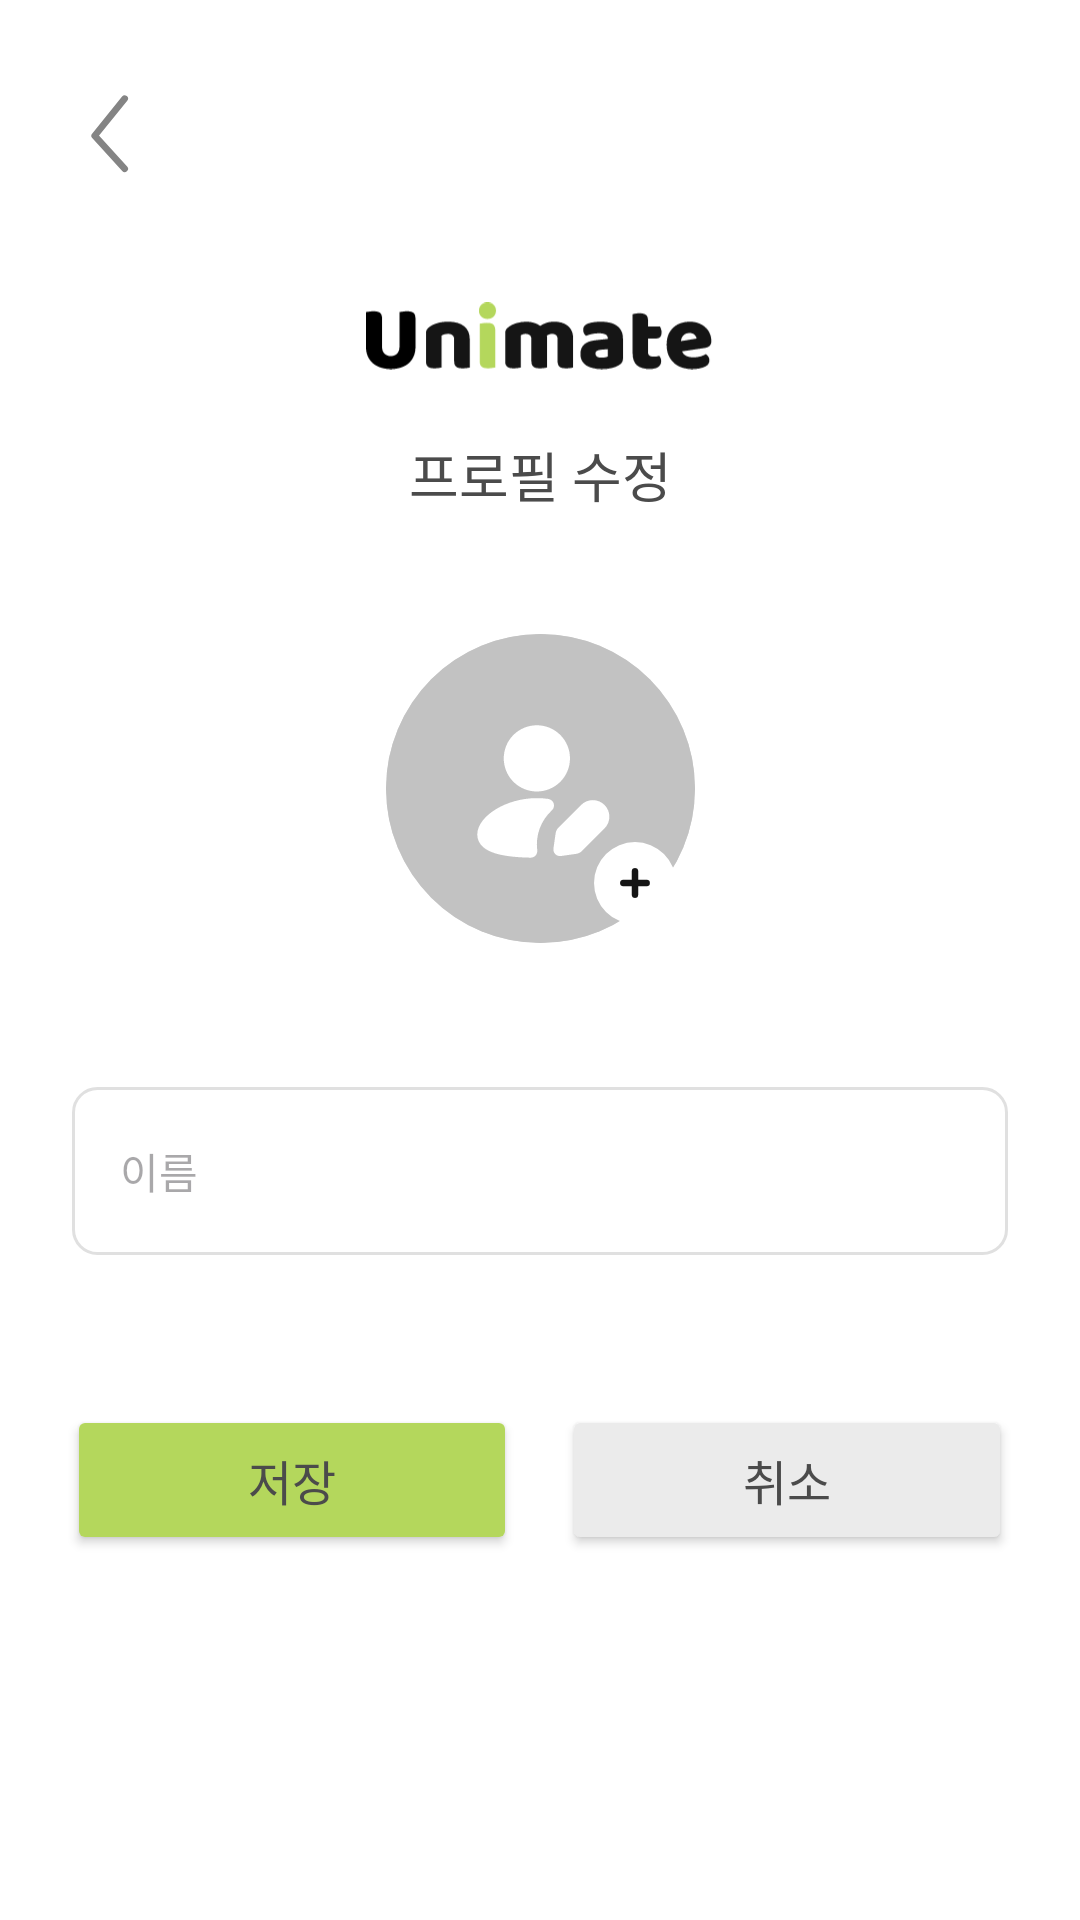

Write the Android layout XML for this screen, with the resource values it uses.
<!-- AndroidManifest.xml: application theme Theme.Unimate -->
<!-- res/layout/fragment_edit_profile.xml -->
<?xml version="1.0" encoding="utf-8"?>
<androidx.constraintlayout.widget.ConstraintLayout
    xmlns:android="http://schemas.android.com/apk/res/android"
    xmlns:app="http://schemas.android.com/apk/res-auto"
    xmlns:tools="http://schemas.android.com/tools"
    android:layout_width="match_parent"
    android:layout_height="match_parent"
    android:background="@color/white"
    tools:context=".ui.profile.ProfileCreateFragment">

    <ImageButton
        android:id="@+id/editProfileBack"
        android:layout_width="40dp"
        android:layout_height="40dp"
        android:layout_marginStart="16dp"
        android:layout_marginTop="24dp"
        android:background="?attr/selectableItemBackgroundBorderless"
        android:contentDescription="뒤로가기"
        android:scaleType="fitCenter"
        android:src="@drawable/ic_backward"
        app:layout_constraintStart_toStartOf="parent"
        app:layout_constraintTop_toTopOf="parent" />


    <ImageView
        android:id="@+id/iv_logo"
        android:layout_width="116dp"
        android:layout_height="36dp"
        android:layout_marginTop="70dp"
        android:src="@drawable/ic_unimate"
        app:layout_constraintEnd_toEndOf="parent"
        app:layout_constraintStart_toStartOf="parent"
        app:layout_constraintTop_toTopOf="@+id/editProfileBack" />

    <TextView
        android:id="@+id/tv_profile_edit_title"
        android:layout_width="wrap_content"
        android:layout_height="wrap_content"
        android:layout_marginTop="15dp"
        style="@style/body2_m_18"
        android:text="프로필 수정"
        android:textColor="@color/gray08"
        app:layout_constraintEnd_toEndOf="parent"
        app:layout_constraintStart_toStartOf="parent"
        app:layout_constraintTop_toBottomOf="@id/iv_logo" />

    <androidx.cardview.widget.CardView
        android:id="@+id/cv_profile_edit"
        android:layout_width="103dp"
        android:layout_height="103dp"
        android:layout_marginTop="40dp"
        app:cardCornerRadius="51.5dp"
        app:cardElevation="0dp"
        app:layout_constraintEnd_toEndOf="parent"
        app:layout_constraintStart_toStartOf="parent"
        app:layout_constraintTop_toBottomOf="@id/tv_profile_edit_title">

        <ImageView
            android:id="@+id/iv_profile_edit_placeholder"
            android:layout_width="match_parent"
            android:layout_height="match_parent"
            android:background="@color/profile_bg"
            android:scaleType="centerInside"
            android:src="@drawable/ic_profile_user" />
    </androidx.cardview.widget.CardView>

    <ImageView
        android:id="@+id/iv_edit_profile"
        android:layout_width="40dp"
        android:layout_height="40dp"
        android:src="@drawable/ic_add_circle"
        android:elevation="2dp"

        app:layout_constraintBottom_toBottomOf="@id/cv_profile_edit"
        app:layout_constraintEnd_toEndOf="@id/cv_profile_edit"

        android:layout_marginEnd="0dp"
        android:layout_marginBottom="0dp" />


    <EditText
        android:id="@+id/et_name_edit"
        android:layout_width="0dp"
        android:layout_height="56dp"
        android:layout_marginStart="24dp"
        android:layout_marginTop="48dp"
        android:layout_marginEnd="24dp"
        android:background="@drawable/shape_edittext_default"
        android:hint="이름"
        style="@style/body2_m_14"
        android:textColor="@color/gray06"
        android:inputType="text"
        android:paddingStart="16dp"
        android:privateImeOptions="defaultInputMode=korean"
        app:layout_constraintEnd_toEndOf="parent"
        app:layout_constraintStart_toStartOf="parent"
        app:layout_constraintTop_toBottomOf="@id/cv_profile_edit" />



    <LinearLayout
        android:layout_width="match_parent"
        android:layout_height="wrap_content"
        android:orientation="horizontal"
        android:gravity="center"
        android:layout_marginTop="50dp"
        android:layout_marginBottom="38dp"
        app:layout_constraintEnd_toEndOf="@id/et_name_edit"
        app:layout_constraintStart_toStartOf="@id/et_name_edit"
        app:layout_constraintTop_toBottomOf="@id/et_name_edit">

        <Button
            android:id="@+id/profile_edit_confirm"
            android:layout_width="150dp"
            android:layout_height="50dp"
            android:layout_marginEnd="15dp"
            android:insetTop="0dp"
            android:insetBottom="0dp"
            android:text="저장"
            android:textColor="@color/gray08"
            style="@style/body2_m_16"
            app:backgroundTint="@color/main_green"
            app:cornerRadius="12dp"
            />


        <Button
            android:id="@+id/profile_edit_cancel"
            android:layout_width="150dp"
            android:layout_height="50dp"
            android:insetTop="0dp"
            android:insetBottom="0dp"
            android:text="취소"
            android:textColor="@color/gray08"
            style="@style/body2_m_16"
            app:backgroundTint="@color/gray02"
            app:cornerRadius="12dp"
            />


    </LinearLayout>


</androidx.constraintlayout.widget.ConstraintLayout>
<!-- resources referenced by this layout -->
<resources>
  <color name="gray02">#EBEBEB</color>
  <color name="gray06">#848484</color>
  <color name="gray08">#4B4B4B</color>
  <color name="main_green">#B4D75C</color>
  <color name="profile_bg">#D9D9D9</color>
  <color name="white">#FFFFFFFF</color>
  <!-- drawable ic_add_circle (drawable) -->
  <vector xmlns:android="http://schemas.android.com/apk/res/android"
      android:width="47dp"
      android:height="47dp"
      android:viewportWidth="47"
      android:viewportHeight="47">
    <path
        android:pathData="M23.5,7.451L23.5,7.451A16.049,16.049 0,0 1,39.549 23.5L39.549,23.5A16.049,16.049 0,0 1,23.5 39.549L23.5,39.549A16.049,16.049 0,0 1,7.451 23.5L7.451,23.5A16.049,16.049 0,0 1,23.5 7.451z"
        android:fillColor="#ffffff"/>
    <path
        android:pathData="M23.5,18.915V28.085"
        android:strokeWidth="2.52688"
        android:fillColor="#00000000"
        android:strokeColor="#151515"
        android:strokeLineCap="round"/>
    <path
        android:pathData="M28.085,23.5L18.915,23.5"
        android:strokeWidth="2.52688"
        android:fillColor="#00000000"
        android:strokeColor="#151515"
        android:strokeLineCap="round"/>
  </vector>
  <!-- drawable ic_backward (drawable) -->
  <vector xmlns:android="http://schemas.android.com/apk/res/android"
      android:width="36dp"
      android:height="36dp"
      android:viewportWidth="36"
      android:viewportHeight="36">
    <path
        android:pathData="M23,8L14,19.118L23,29"
        android:strokeLineJoin="round"
        android:strokeWidth="2"
        android:fillColor="#00000000"
        android:strokeColor="#848484"
        android:strokeLineCap="round"/>
  </vector>
  <!-- drawable shape_edittext_default (drawable) -->
  <shape xmlns:android="http://schemas.android.com/apk/res/android">
      <solid android:color="@color/white" />
      <stroke android:width="1dp" android:color="@color/edittext_border" />
      <corners android:radius="8dp" />
  </shape>
  <style name="body2_m_14" parent="Widget.AppCompat.TextView">
          <item name="android:fontFamily">@font/pretendard_medium</item>
          <item name="android:textSize">14sp</item>
          <item name="android:textColor">@color/black</item>
      </style>
  <style name="body2_m_16" parent="Widget.AppCompat.TextView">
          <item name="android:fontFamily">@font/pretendard_medium</item>
          <item name="android:textSize">16sp</item>
          <item name="android:textColor">@color/black</item>
      </style>
  <style name="body2_m_18" parent="Widget.AppCompat.TextView">
          <item name="android:fontFamily">@font/pretendard_medium</item>
          <item name="android:textSize">18sp</item>
          <item name="android:textColor">@color/black</item>
      </style>
  <style name="Theme.Unimate" parent="Theme.Material3.DayNight.NoActionBar">
          <item name="colorPrimary">@color/white</item>
  
          <item name="android:windowBackground">@color/white</item>
          <item name="android:colorBackground">@color/white</item>
          <item name="colorSurface">@color/white</item>
  
          <item name="android:statusBarColor">@color/white</item>
          <item name="android:windowLightStatusBar">true</item>
  
          <item name="android:windowTranslucentNavigation">false</item>
          <item name="android:windowDrawsSystemBarBackgrounds">true</item>
      </style>
  <color name="edittext_border">#E0E0E0</color>
  <color name="black">#FF000000</color>
</resources>
